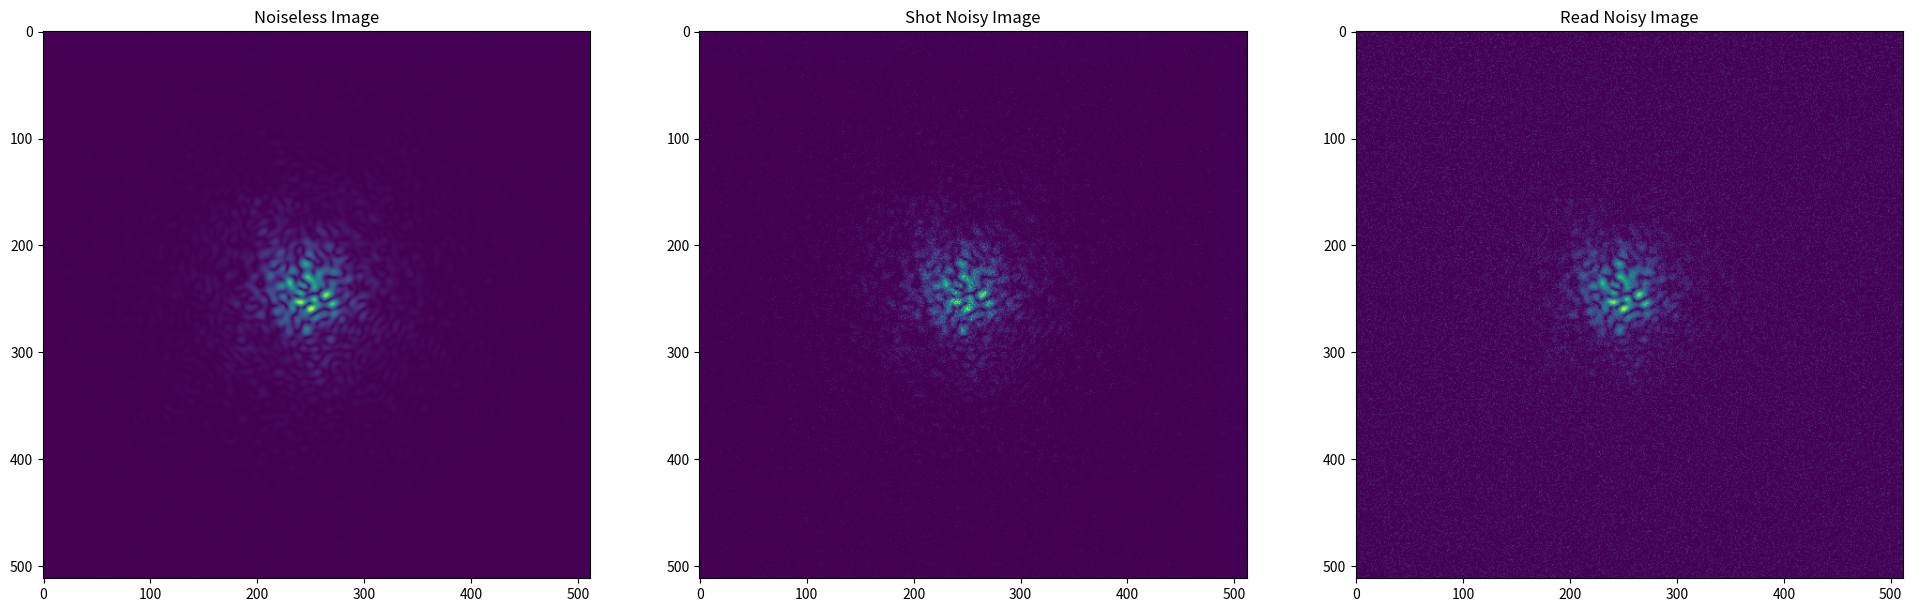
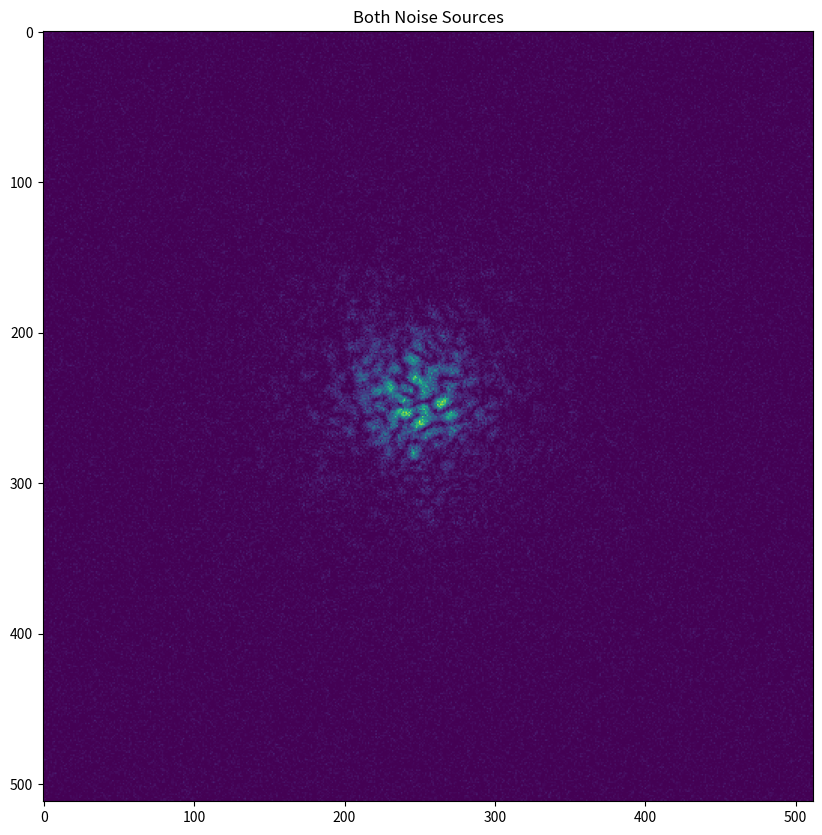
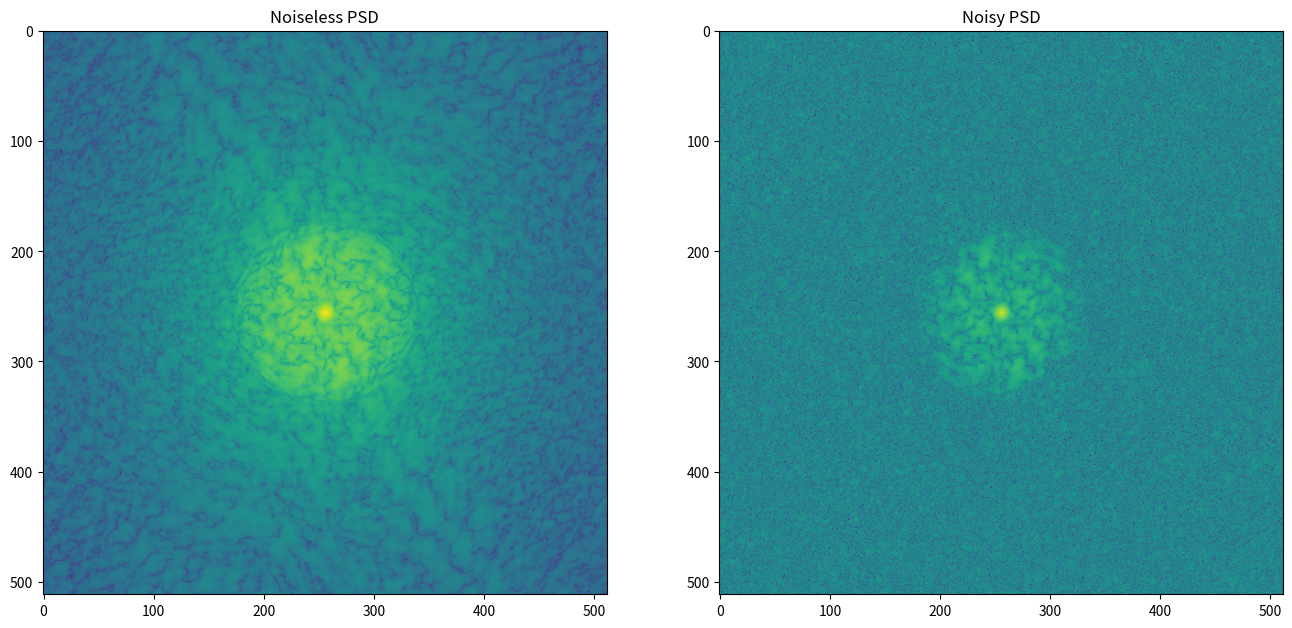

Recreate these plots in Python, in order.
# Includes
import matplotlib.pyplot as plt
import numpy as np
from scipy.fftpack import fft2, ifft2, fftshift
from scipy.signal import fftconvolve
from scipy.signal import argrelextrema

%matplotlib inline

## Parameters
# Image specs
nxy = 512
center = int(nxy/2)

def atmos_sim():
    # Aperture/Telescope Specifications:
    diameter_m = 2.133 # Mirror diameter in meters
    focal_length = 129.69 # Effective focal length in meters
    wavelength = 0.8E-6 # Wavelength of light
    pixel = 8E-6 # Dimension of a pixel
    diameter_m = 2.133 # Telescope diameter in m

    nxy = 512
    center = int(nxy/2)

    ## Creating Binary Star Input Image
    # For KP 2.1m telescope, input image is in units of 25.44 milliarcseconds
    platescale = 0.02544 # Plate scale in arcsec/pixel
    rho = 1.5 # Set separation in arcseconds
    phi = 45 # Set angle in degrees
    # Calculate coordinates of stars
    x = int( rho/(2*platescale) * np.cos(np.deg2rad(phi)) )
    y = int( rho/(2*platescale) * np.sin(np.deg2rad(phi)) )
    x1 = center + x
    y1 = center + y
    x2 = center - x
    y2 = center - y    
    # Empty input image
    input_img = np.zeros((nxy,nxy)) 
    # Place stars on image
    input_img[y1,x1] = 1 
    input_img[y2,x2] = 1
    # Scale image power to 1
    input_img_power = np.sum(np.power(input_img,2))
    input_img = np.divide(input_img,np.sqrt(input_img_power))

    ## Telescope aperture creation:
    # Total spatial sample range
    X_aperture_s = 1/pixel 
    # dx value for sampled aperture image
    dx_aperture_s = X_aperture_s/nxy 
    # Coordinates of sampled image
    x_aperture_s = np.arange(0,X_aperture_s,dx_aperture_s) - X_aperture_s/2
    # Meshgrid of sampled coordinates
    xx_s,yy_s = np.meshgrid(x_aperture_s,x_aperture_s)
    # Scaled aperture diameter to effectively resample aperture image
    diameter_s = diameter_m/(focal_length*wavelength)
    # Draw new circle at correct dimensions
    # Calculate grid of distances from circle center
    circle_s = (xx_s) ** 2 + (yy_s) ** 2 
    # Draw boolean circle
    circle_s = circle_s < (diameter_s/2)**2 
    # Convert boolean circle to int
    circle_s= circle_s.astype(np.int64)
    # Save aperture image in units of meters
    aperture_screen_s = circle_s
    # Scale aperture image power to 1
    aperture_screen_power = np.sum(np.power(aperture_screen_s,2))
    aperture_screen_s = np.divide(aperture_screen_s,np.sqrt(aperture_screen_power))
    # Calculate effective size of sampled aperture image in meters
    X_aperture_s_meff = focal_length*wavelength/pixel
    
    ## Phase screen creation:
    # Generate random image
    # To be used in creating random atmospheric element
    phase_phase = np.multiply(np.pi,np.random.normal(loc=0,scale=1,size=(nxy,nxy)))
    # Total array sample size
    d_aperture = X_aperture_s_meff
    # Fried parameter [m]
    r0 = 0.2
    # Spatial sample resolution
    dxy = d_aperture/nxy
    # Spatial frequency resolution
    df = 1/(d_aperture) 
    # Image sample indices array
    x = np.multiply( np.subtract(np.arange(nxy),int(nxy/2)), dxy )
    # Spatial Frequency indices array
    xf = np.multiply( np.subtract(np.arange(nxy),int(nxy/2)), df )
    # Meshgrid of spatial frequency domain
    [xx,yy]=np.meshgrid(xf,xf)
    # Radius from center meshgrid
    rr = (np.sqrt(np.power(xx,2)+np.power(yy,2)))
    # Calculate Kolmogorov spectral density
    alpha = 1/100
    phase_PSD = np.power(rr,-11/3)
    phase_PSD = np.multiply(alpha*0.023/(r0**(5/3)),phase_PSD)
    # Set DC component to 0 (previous calc attempts to set to 1/0)
    phase_PSD[int(nxy/2),int(nxy/2)] = 0 
    # Construct phase screen spectrum
    phase_screen_f = np.multiply(np.sqrt(phase_PSD),np.exp(1j*phase_phase))
    # Calculate phase screen
    phase_screen = np.real(ifft2(fftshift(phase_screen_f)*nxy*nxy))
    # Create complex atmospheric screen
    atmosphere_screen = np.exp(np.multiply(1j,phase_screen))

    # Generate total screen, combining atmosphere and aperture
    pupil_screen = np.multiply(atmosphere_screen,aperture_screen_s)

    ## Calculate system's total response 
    # Calculate total PSF of system
    psf = fftshift(fft2(pupil_screen))
    psf = np.power(np.abs(psf),2)
    # Normalize PSF
    psf_power = np.sum(np.power(psf,2))
    psf = np.divide(psf,psf_power)
    # Gamma correct PSF
    gamma = 1.6
    psf = np.power(psf,1/gamma)  
    # Convolve PSF with input image using FFT
    sensor_img = fftconvolve(input_img,psf)
    # Save the center 512x512 image
    sensor_img = sensor_img[center:center+nxy,center:center+nxy]
    
    return (psf, sensor_img)

## Adding noise to images
def add_gaus_noise(img, var):
    # Size of input image?
    nxy = np.shape(img)[0]
    
    # Array to be returned
    img_noisy = np.zeros((nxy,nxy))    
    
    # Create noise image
    noise = np.random.normal(loc=0,scale=var,size=(nxy,nxy))
    # Add noise image to simulated image
    img_noisy = img+noise
    # Turn all negative pixels to 0
    img_noisy[img_noisy<0] = 0
    
    # Return noisy image
    return img_noisy

def add_shot_noise(img, photons):
    # Size of input image?
    nxy = np.shape(img)[0]    
    
    # Empty arrays to use
    img_normalized = np.zeros((nxy,nxy))
    img_scaled = np.zeros((nxy,nxy))
    img_shot_noise = np.zeros((nxy,nxy))
    
    # Normalize input image
    img_normalized = np.abs(img)/(np.sum(img))
    # Scale image to number of photons desired
    img_scaled = img_normalized*photons
    # Calculate image with shot noise
    img_shot_noise = np.random.poisson(lam=img_scaled, size=None)

    # Return noisy image
    return img_shot_noise

# Creating empty arrays for simulated data
nxy = 512
img = np.zeros((nxy,nxy))
img_noise1 = np.zeros((nxy,nxy))
img_noise2 = np.zeros((nxy,nxy))
img_noise3 = np.zeros((nxy,nxy))

binary_img = np.zeros((nxy,nxy))

# Calculate simulated binary/reference images
(img, binary_img) = atmos_sim()


## Adding noise to images
shot_photons = 100000
gaus_var = 5E-4
img_noise1 = add_shot_noise(img, photons=100000)
img_noise2 = add_gaus_noise(img, var=5E-5)
img_noise3 = add_gaus_noise(img_noise1,1)

# Display figures
plt.figure(figsize=(24,8))
plt.subplot(1,3,1)
plt.title("Noiseless Image")
plt.imshow(img)

plt.subplot(1,3,2)
plt.title("Shot Noisy Image")
plt.imshow(img_noise1)

plt.subplot(1,3,3)
plt.title("Read Noisy Image")
plt.imshow(img_noise2)

plt.figure(figsize=(10,10))
plt.title("Both Noise Sources")
plt.imshow(img_noise3)

# Calculate PSD of noisy images
psd_img = fftshift(np.abs(fft2(img))**2)
psd_noise3 = fftshift(np.abs(fft2(img_noise3))**2)

# Display reference and binary PSDs
plt.figure(figsize=(16,8))
plt.subplot(1,2,1)
plt.imshow(np.log10(psd_img))
plt.title("Noiseless PSD")
plt.subplot(1,2,2)
plt.imshow(np.log10(psd_noise3))
plt.title("Noisy PSD")